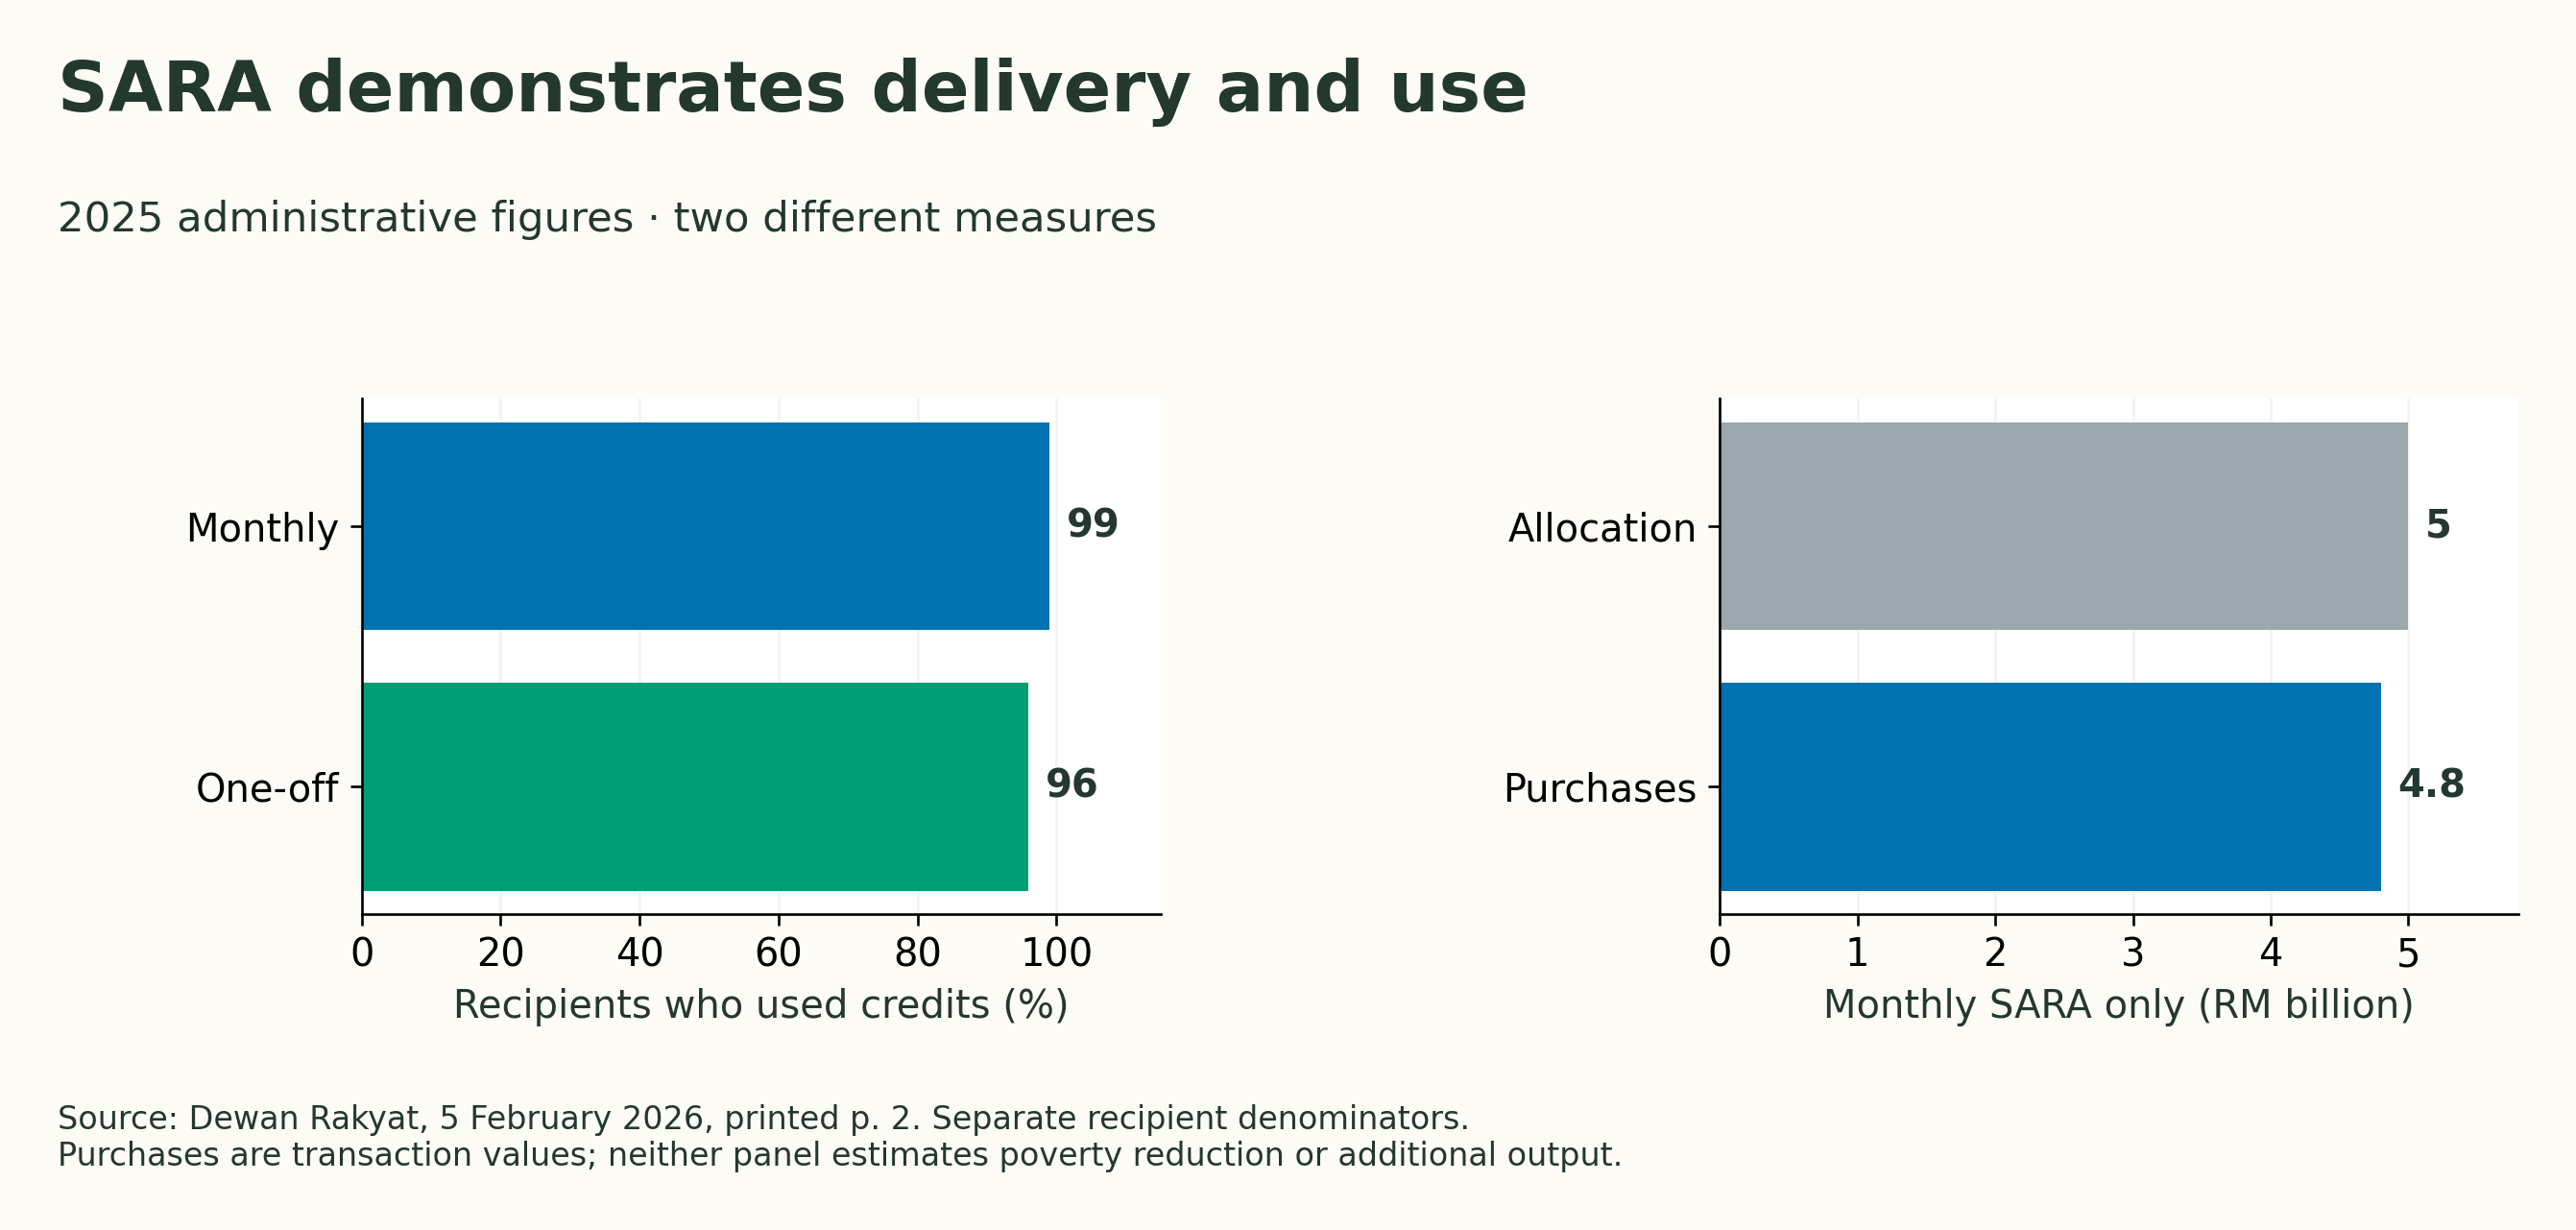

The data file committed next to this chart (first rows):
metric, programme, value, unit
usage, Monthly SARA, 99, percent of own recipients
usage, One-off SARA, 96, percent of own recipients
allocation, Monthly SARA, 5, RM billion
purchases, Monthly SARA, 4.8, RM billion
